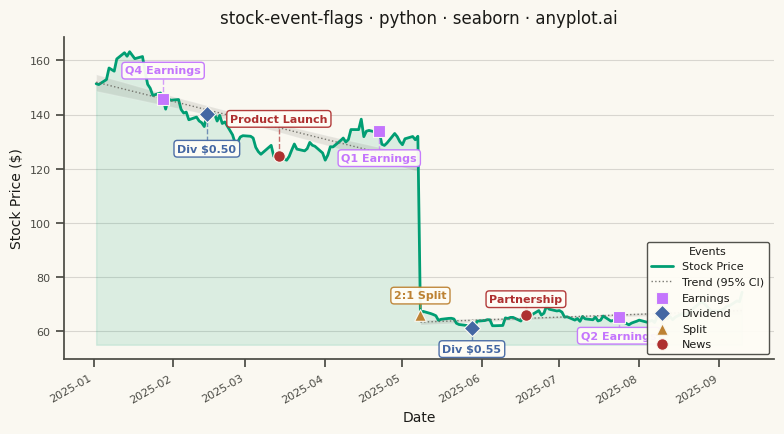

Reproduce this figure in Python.
"""anyplot.ai
stock-event-flags: Stock Chart with Event Flags
Library: seaborn 0.13.2 | Python 3.13.13
"""

# When run directly (python seaborn.py), this directory is prepended to
# sys.path, which causes local files like matplotlib.py to shadow the
# installed matplotlib package.  Remove it so the venv package is found.
import pathlib as _pathlib
import sys as _sys


try:
    _here = str(_pathlib.Path(__file__).resolve().parent)
    _sys.path = [p for p in _sys.path if p not in ("", _here)]
except NameError:
    pass  # exec() context — sys.path is already clean
del _sys, _pathlib

import os

import matplotlib.dates as mdates
import matplotlib.pyplot as plt
import numpy as np
import pandas as pd
import seaborn as sns
from matplotlib.lines import Line2D


# Theme tokens
THEME = os.getenv("ANYPLOT_THEME", "light")
PAGE_BG = "#FAF8F1" if THEME == "light" else "#1A1A17"
ELEVATED_BG = "#FFFDF6" if THEME == "light" else "#242420"
INK = "#1A1A17" if THEME == "light" else "#F0EFE8"
INK_SOFT = "#4A4A44" if THEME == "light" else "#B8B7B0"
INK_MUTED = "#6B6A63" if THEME == "light" else "#A8A79F"

ANYPLOT_PALETTE = ["#009E73", "#C475FD", "#4467A3", "#BD8233", "#AE3030", "#2ABCCD", "#954477", "#99B314"]
BRAND = ANYPLOT_PALETTE[0]

sns.set_theme(
    style="ticks",
    rc={
        "figure.facecolor": PAGE_BG,
        "axes.facecolor": PAGE_BG,
        "axes.edgecolor": INK_SOFT,
        "axes.labelcolor": INK,
        "text.color": INK,
        "xtick.color": INK_SOFT,
        "ytick.color": INK_SOFT,
        "grid.color": INK,
        "grid.alpha": 0.15,
        "legend.facecolor": ELEVATED_BG,
        "legend.edgecolor": INK_SOFT,
    },
)

# Data — 180 trading days; 2:1 split applied at May 2025 to show real price adjustment
np.random.seed(42)
n_days = 180
dates = pd.date_range("2025-01-02", periods=n_days, freq="B")
returns = np.random.normal(0.0005, 0.018, n_days)
price = 150 * np.cumprod(1 + returns)

split_date = pd.Timestamp("2025-05-08")
split_idx = dates.searchsorted(split_date)
price[split_idx:] = price[split_idx:] * 0.5

df = pd.DataFrame({"date": dates, "close": price})
# Numeric x using matplotlib date floats — matches the internal scale of the date axis,
# so sns.regplot overlays correctly without a secondary axis
df["x_mpl"] = mdates.date2num(df["date"].values)

# Event type styling — anyplot palette positions 2–5
event_colors = {
    "earnings": ANYPLOT_PALETTE[1],
    "dividend": ANYPLOT_PALETTE[2],
    "split": ANYPLOT_PALETTE[3],
    "news": ANYPLOT_PALETTE[4],
}
event_markers = {"earnings": "s", "dividend": "D", "split": "^", "news": "o"}

events = pd.DataFrame(
    {
        "event_date": pd.to_datetime(
            [
                "2025-01-28",
                "2025-02-14",
                "2025-03-15",
                "2025-04-22",
                "2025-05-08",
                "2025-05-28",
                "2025-06-18",
                "2025-07-24",
            ]
        ),
        "event_type": ["earnings", "dividend", "news", "earnings", "split", "dividend", "news", "earnings"],
        "event_label": [
            "Q4 Earnings",
            "Div $0.50",
            "Product Launch",
            "Q1 Earnings",
            "2:1 Split",
            "Div $0.55",
            "Partnership",
            "Q2 Earnings",
        ],
    }
)

# Plot
fig, ax = plt.subplots(figsize=(8, 4.5), dpi=400, facecolor=PAGE_BG)
ax.set_facecolor(PAGE_BG)

# Stock price line (seaborn lineplot)
sns.lineplot(data=df, x="date", y="close", ax=ax, color=BRAND, linewidth=2.0, label="Stock Price")
y_base = df["close"].min() * 0.9
ax.fill_between(df["date"], y_base, df["close"], alpha=0.12, color=BRAND)

# Seaborn-distinctive: per-segment linear regression trend with 95% CI.
# Two separate regplots (pre- and post-split) avoid a spurious downward slope
# from the discontinuity; the CI bands give statistical context for each period.
for mask in [df["date"] < split_date, df["date"] >= split_date]:
    df_seg = df[mask]
    if len(df_seg) > 2:
        sns.regplot(
            data=df_seg,
            x="x_mpl",
            y="close",
            ax=ax,
            scatter=False,
            color=INK_MUTED,
            ci=95,
            line_kws={"linewidth": 1.0, "linestyle": ":", "alpha": 0.9},
        )

# Flags — percentage-based offset keeps proportions consistent across the split
for idx, (_, event) in enumerate(events.iterrows()):
    event_date = event["event_date"]
    event_type = event["event_type"]
    event_label = event["event_label"]

    closest_idx = int(np.abs(df["date"] - event_date).values.argmin())
    actual_date = df["date"].iloc[closest_idx]
    price_at_event = df["close"].iloc[closest_idx]

    flag_pct = price_at_event * 0.06 * (1 + (idx % 3) * 0.3)
    if idx % 2 == 0:
        flag_y = price_at_event + flag_pct
        va = "bottom"
    else:
        flag_y = price_at_event - flag_pct
        va = "top"

    color = event_colors[event_type]
    marker = event_markers[event_type]

    ax.plot([actual_date, actual_date], [price_at_event, flag_y], color=color, linestyle="--", linewidth=1.0, alpha=0.7)
    ax.scatter(
        [actual_date], [price_at_event], color=color, s=70, marker=marker, zorder=5, edgecolors=PAGE_BG, linewidths=0.8
    )
    ax.annotate(
        event_label,
        xy=(actual_date, flag_y),
        fontsize=8,
        fontweight="bold",
        color=color,
        ha="center",
        va=va,
        bbox={
            "boxstyle": "round,pad=0.3",
            "facecolor": ELEVATED_BG,
            "edgecolor": color,
            "linewidth": 1.0,
            "alpha": 0.95,
        },
    )

# Legend — lower right avoids the early-session price area and first-event flags
legend_elements = [
    Line2D([0], [0], color=BRAND, linewidth=2.0, label="Stock Price"),
    Line2D([0], [0], color=INK_MUTED, linewidth=1.0, linestyle=":", alpha=0.9, label="Trend (95% CI)"),
]
for etype, color in event_colors.items():
    legend_elements.append(
        plt.scatter(
            [],
            [],
            color=color,
            marker=event_markers[etype],
            s=70,
            label=etype.capitalize(),
            edgecolors=PAGE_BG,
            linewidths=0.8,
        )
    )

ax.legend(
    handles=legend_elements,
    loc="lower right",
    fontsize=8,
    title="Events",
    title_fontsize=8,
    facecolor=ELEVATED_BG,
    edgecolor=INK_SOFT,
    framealpha=0.95,
)

# Style
title = "stock-event-flags · python · seaborn · anyplot.ai"
ax.set_title(title, fontsize=12, fontweight="medium", color=INK, pad=10)
ax.set_xlabel("Date", fontsize=10, color=INK)
ax.set_ylabel("Stock Price ($)", fontsize=10, color=INK)
ax.tick_params(axis="both", labelsize=8, colors=INK_SOFT)
ax.spines["top"].set_visible(False)
ax.spines["right"].set_visible(False)
ax.spines["left"].set_color(INK_SOFT)
ax.spines["bottom"].set_color(INK_SOFT)
ax.yaxis.grid(True, alpha=0.15, linewidth=0.8, color=INK)

fig.autofmt_xdate(rotation=30)
plt.tight_layout()
plt.savefig(f"plot-{THEME}.png", dpi=400, facecolor=PAGE_BG)
